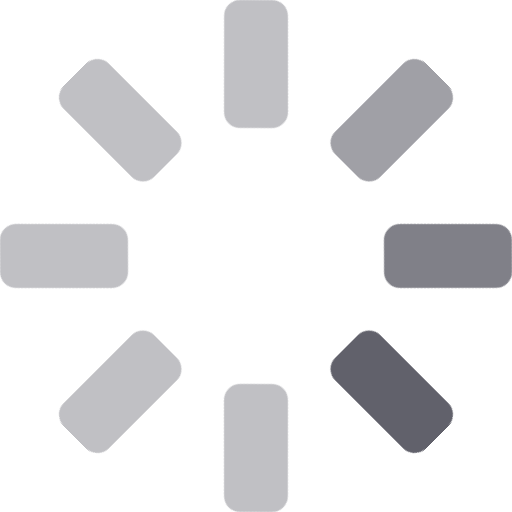
t = 0.00 s
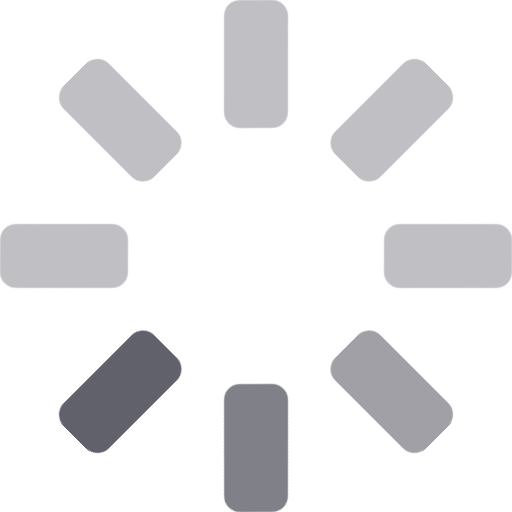
t = 0.20 s
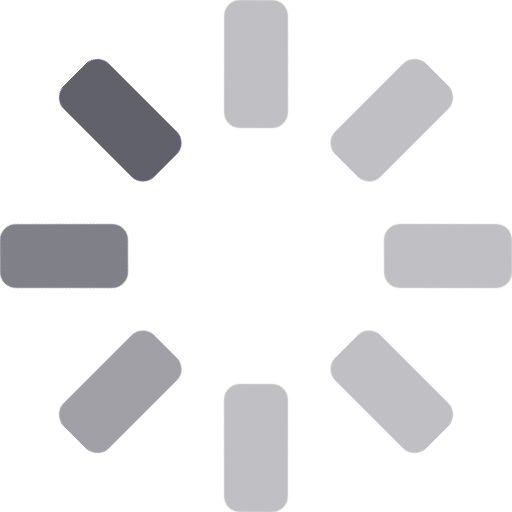
t = 0.40 s
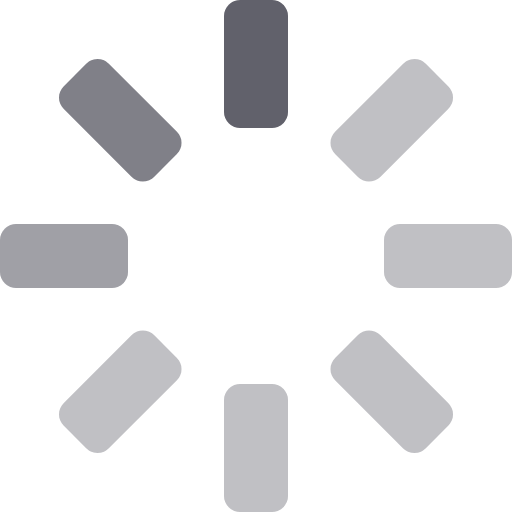
t = 0.60 s

The animated SVG that drew these frames (rendered in a browser with its animation timeline set to each time). Animation: 1 CSS @keyframes rule; one cycle of 0.80 s, repeats indefinitely.

<svg xmlns="http://www.w3.org/2000/svg" height="16" width="16" viewBox="0 0 16 16"><title>rotating bars anim</title><g fill="#61616b" class="nc-icon-wrapper"><g class="nc-loop-bars-rotate-16-icon-f"><rect fill="#61616b" height="2" rx=".5" width="4" x="12" y="7"></rect><rect fill="#61616b" height="4.001" rx=".5" width="1.999" opacity=".4" x="11.243" y="10.242" transform="rotate(-44.975 12.243 12.243)"></rect><rect fill="#61616b" height="4" rx=".5" width="2" opacity=".4" x="7" y="12"></rect><rect fill="#61616b" height="1.999" rx=".5" width="4.001" opacity=".4" x="1.757" y="11.243" transform="rotate(-45.03 3.757 12.242)"></rect><rect fill="#61616b" height="2" rx=".5" width="4" opacity=".4" y="7"></rect><rect fill="#61616b" height="4.001" rx=".5" width="1.999" opacity=".4" x="2.758" y="1.757" transform="rotate(-44.975 3.757 3.757)"></rect><rect fill="#61616b" height="4" rx=".5" width="2" opacity=".6" x="7"></rect><rect fill="#61616b" height="1.999" rx=".5" width="4.001" opacity=".8" x="10.242" y="2.758" transform="rotate(-45.03 12.242 3.757)"></rect></g><style>.nc-loop-bars-rotate-16-icon-f{--animation-duration:0.8s;transform-origin:8px 8px;animation:nc-loop-bars-rotate-anim var(--animation-duration) infinite steps(8,start)}@keyframes nc-loop-bars-rotate-anim{0%{transform:rotate(0)}100%{transform:rotate(360deg)}}</style></g></svg>
